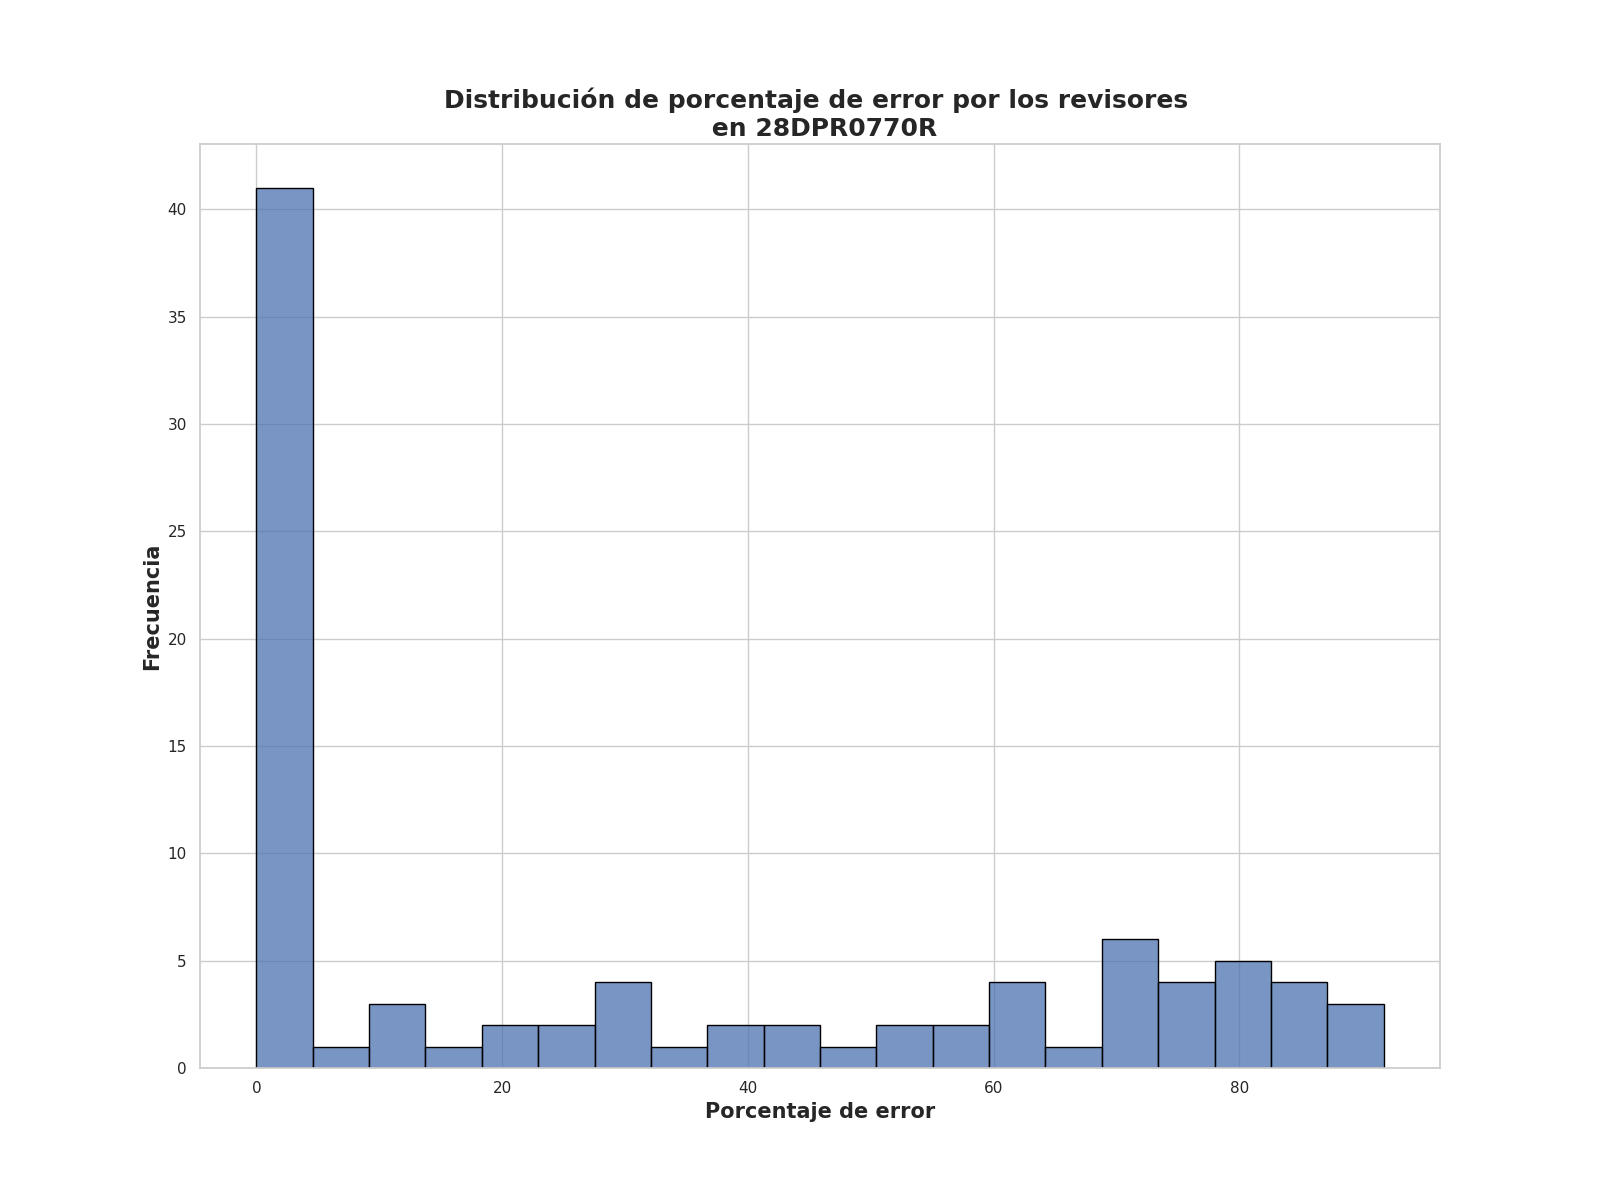

Source data for this figure (header and first rows):
Porcentaje de error de revisores, Frecuencia
0.0, 22
2.5, 5
1.25, 5
3.75, 4
2.0, 3
30.75, 2
87.0, 2
91.5, 1
49.5, 1
69.25, 1
62.75, 1
72.0, 1
81.25, 1
4.0, 1
74.75, 1
69.5, 1
79.75, 1
62.5, 1
56.25, 1
80.0, 1
72.75, 1
61.5, 1
77.5, 1
33.75, 1
75.25, 1
73.5, 1
10.0, 1
68.25, 1
3.25, 1
54.0, 1
91.75, 1
59.75, 1
28.0, 1
55.75, 1
81.5, 1
84.25, 1
16.0, 1
5.25, 1
82.0, 1
9.25, 1
89.0, 1
29.75, 1
71.75, 1
42.5, 1
44.25, 1
23.5, 1
85.5, 1
26.25, 1
70.75, 1
21.5, 1
54.5, 1
37.25, 1
11.0, 1
19.25, 1
38.75, 1
